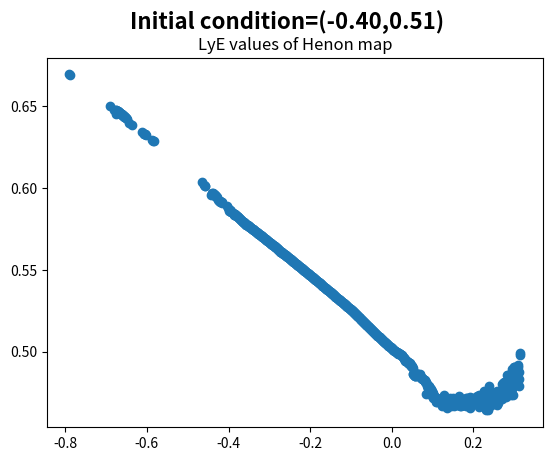

This chart was generated by the following Python code:
import matplotlib.pyplot as plt
from matplotlib.gridspec import GridSpec
import math
import random
import numpy as np

# -----
# setup
# -----

# constants 
a = 1.4
b = 0.005
N_start = 100 # first iteration to plot
N_end = 500 # final iteration to plot

# ICs in (0,1)
x0 = random.uniform(-1, 1)
y0 = random.uniform(-1, 1)

x_list = [] # list of x vals
y_list = [] # list of y vals
count_list = [] # for color mapping

sin_list = [] # for color mapping comparison
angles_list = [] # for color mapping comparison

def frob_norm(x,y):
    return ((a*(1-y))**2 + (a*x)**2 + (b*y)**2 + (b*(1-x))**2)**(1/2)

# --------------------
# actually run the map
# --------------------

def run_mapping(x0, y0, a, b, N_start, N_end):
    LyE = 0

    x_new=x0
    y_new=y0
    for n in range(N_end):
        LyE += math.log(frob_norm(x_new,y_new))/N_end # norm of nth time step, before dividing

        # only print from N_start (100) to N_end (500)
        if n >= N_start:
            x_list.append(x_new)
            y_list.append(y_new)
            count_list.append(n)

        x_old = x_new
        y_old = y_new

        x_new = 1-a*(x_old)**2 + y_old
        y_new = b*x_old

    return(LyE) 


# ------------
# plot one run
# ------------  

"""
# get sine map for color mapping comparison
for n in count_list:
    x = (n-N_start)*(2 * math.pi) / (N_end - N_start) # 0 when n = N_start, 2pi when n = N_end
    angles_list.append(x)
    sin_list.append(math.sin(x))

# got this soln from google
fig = plt.figure()
gs = GridSpec(2, 1, figure=fig, hspace=0.4) # actual layout

# sine plot
ax1 = fig.add_subplot(gs[0, 0])
ax1.scatter(angles_list, sin_list, c=count_list, cmap='viridis')
ax1.set_title("sine map for time comparison")

# Henon map plot
ax2 = fig.add_subplot(gs[1, 0])
ax2.scatter(x_list, y_list, c=count_list, cmap='viridis')
ax2.set_title("Henon map")

fig.suptitle(f"Initial condition=({x0:.2f},{y0:.2f}), a={a}, b={b}", fontsize=16, fontweight='bold') # got suptitle from google ai result

plt.show()
"""

# ----------------------
# plot LyE over many ICs
# ----------------------

b_list = np.arange(-2, 1, 0.001) # calculate every thousandth
LyE_list = [] # get LyE for system given b

for b_val in b_list:
    LyE_list.append(run_mapping(x0, x0, a, b_val, N_start, N_end))

# LyE plot
plt.scatter(b_list, LyE_list)
plt.title("LyE values of Henon map")
plt.suptitle(f"Initial condition=({x0:.2f},{y0:.2f})", fontsize=16, fontweight='bold') # got suptitle from google ai result

plt.show()